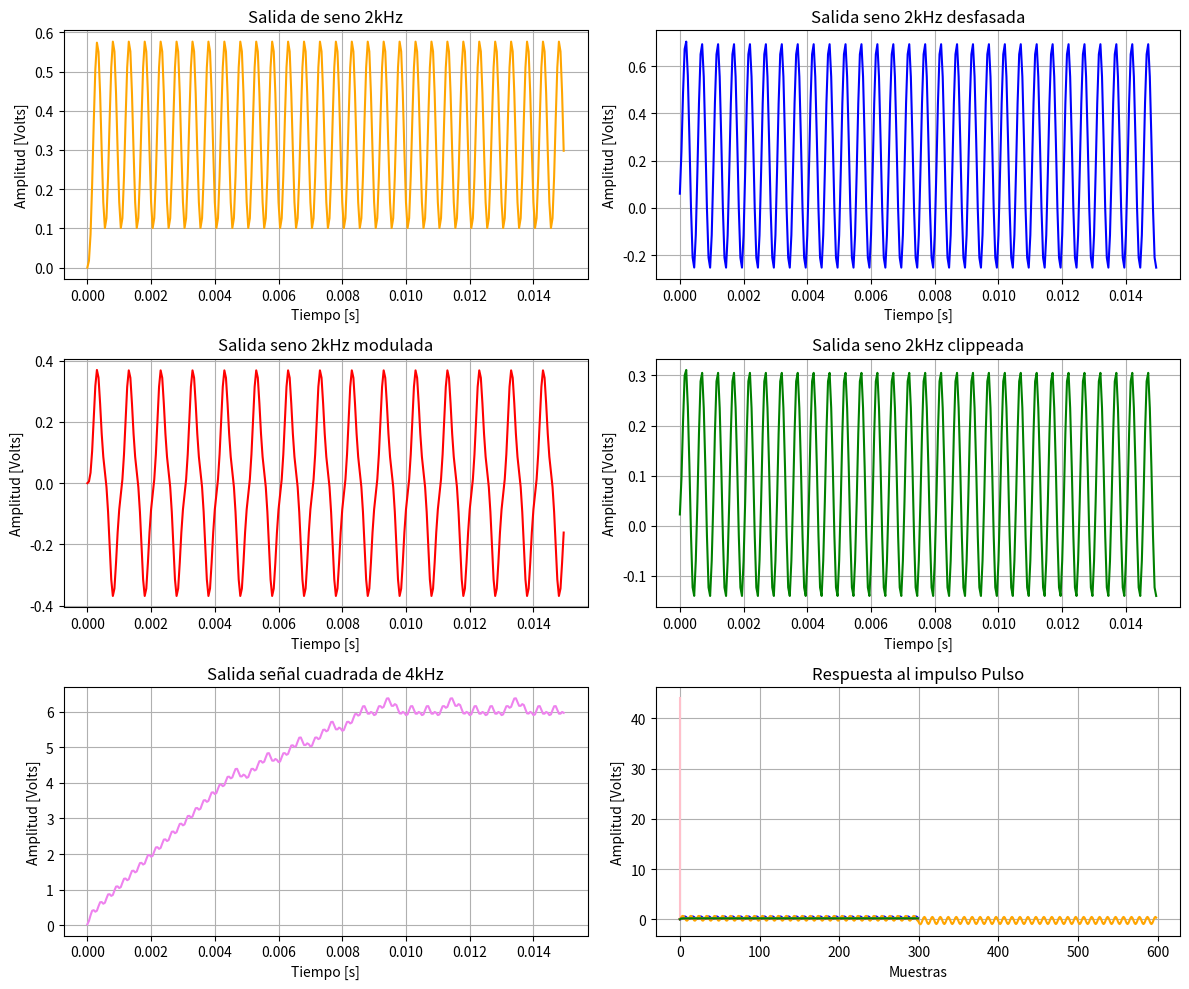
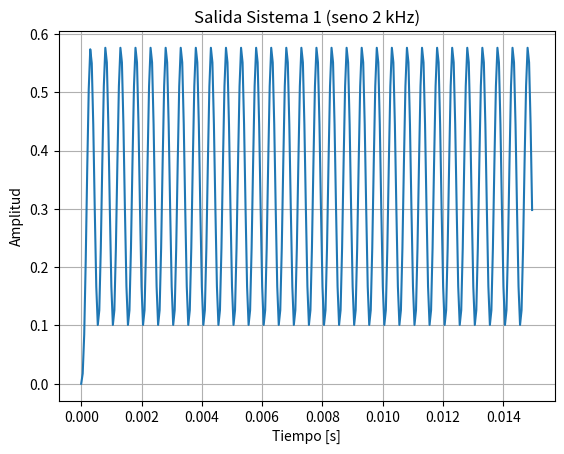
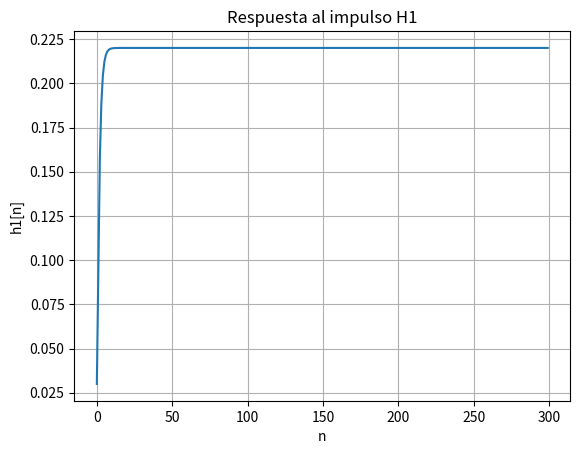
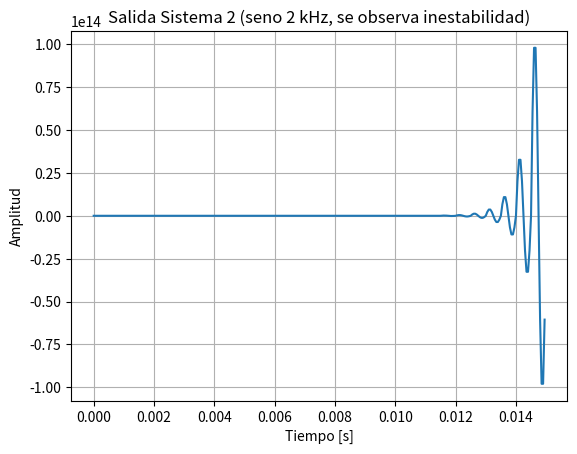
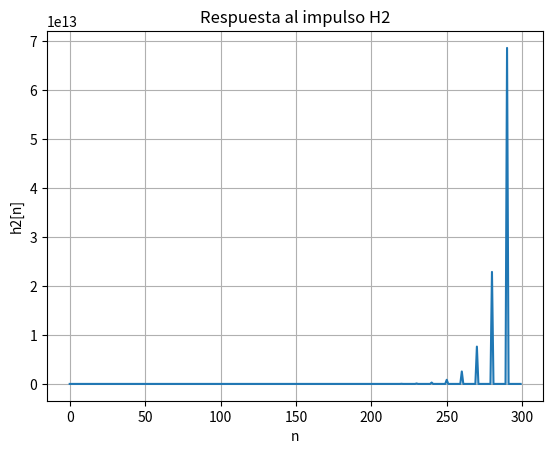

Reproduce these figures in Python, in order.
#!/usr/bin/env python3
# -*- coding: utf-8 -*-
"""
Created on Sun Aug 31 23:35:51 2025

[redacted]
"""

import numpy as np
import matplotlib.pyplot as plt
from scipy import signal
from scipy.signal import unit_impulse


#Funciones
def ec_sistema_lti(x):
    y = np.zeros_like(x)
    for k in range(len(x)):
        y[k] = 0.03*x[k] + 0.05*x[k-1] + 0.03*x[k-2] + 1.5*y[k-1] - 0.5*y[k-2]
    return y

def energia(x):
    energia = np.sum(np.abs(x)**2)
    return energia

def potencia (x):
    N = len(x) #cantidad de muestras               
    potencia = np.sum(np.abs(x)**2) / N
    return potencia 


fs = 20000  # Frecuencia de muestreo (20 kHz por seguridad, Nyquist >> 4kHz)
Ts = 1/fs
N =300
n = np.arange(N)
t = np.arange(0, N/fs, 1/fs)
T_total = N / fs

f1 = 2000  # Hz
f_cuadrada = 4000
T_pulso = 0.01
N_pulso = int(T_pulso*fs)

impulso = unit_impulse(N)


x1 = np.sin(2*np.pi*f1*t)  # Senoidal 2 kHz
x2 = 2*np.sin(2*np.pi*f1*t + np.pi/2)  # Amplificada y desfazada
x3 = x1 * np.sin(2*np.pi*(f1/2)*t)  # AM con f1/2
x4 = np.clip(x2, -0.75, 0.75)
x5 = signal.square(2*np.pi*f_cuadrada*t)
x6 = np.zeros_like(t)  # Pulso rectangular 10 ms
x6[:N_pulso] = 1

a1 = np.array([1, -1.5, 0.5]) #coeficientes de y
b1= np.array([0.03, 0.05, 0.03]) #coeficientes de x

"""
Graficar la señal de salida para cada una de las señales de entrada que generó en el TS1. 
Considere que las mismas son causales.

"""



"""
para calcular la respuesta al impulso uso lfilter, le paso los coeficientes y el delta. Lo que me garantiza un 
LTI es que si yo conozco h (la respuesta al impulso) puedo concer la y[n] (la salida) convolucionando la x[n]
(la sen1al) con la respuesta al impulso. 
Entonces la rta la hago con lfilter pasandole los coeficientes (es como la cajita que me genera esta linealidad e invarianza)
y desp para la salida con la convolucion

"""


salida1 = signal.lfilter(b1, a1, x1)
salida2 = signal.lfilter(b1, a1, x2)
salida3 = signal.lfilter(b1, a1, x3)
salida4 = signal.lfilter(b1, a1, x4)
salida5 = signal.lfilter(b1, a1, x5)
salida6 = signal.lfilter(b1, a1, x6)


plt.figure(figsize=(12, 10))

# Primera fila
plt.subplot(3, 2, 1)
plt.plot(t, salida1, color='orange')
plt.title('Salida de seno 2kHz')
plt.xlabel('Tiempo [s]')
plt.ylabel('Amplitud [Volts]')
plt.grid(True)

plt.subplot(3, 2, 2)
plt.plot(t, salida2, color='blue')
plt.title('Salida seno 2kHz desfasada')
plt.xlabel('Tiempo [s]')
plt.ylabel('Amplitud [Volts]')
plt.grid(True)

# Segunda fila
plt.subplot(3, 2, 3)
plt.plot(t, salida3, color='red')
plt.title('Salida seno 2kHz modulada')
plt.xlabel('Tiempo [s]')
plt.ylabel('Amplitud [Volts]')
plt.grid(True)

plt.subplot(3, 2, 4)
plt.plot(t, salida4, color='green')
plt.title('Salida seno 2kHz clippeada')
plt.xlabel('Tiempo [s]')
plt.ylabel('Amplitud [Volts]')
plt.grid(True)

# Tercera fila
plt.subplot(3, 2, 5)
plt.plot(t, salida5, color='violet')
plt.title('Salida señal cuadrada de 4kHz')
plt.xlabel('Tiempo [s]')
plt.ylabel('Amplitud [Volts]')
plt.grid(True)

plt.subplot(3, 2, 6)
plt.plot(t, salida6, color='pink')
plt.title('Salida Pulso')
plt.xlabel('Tiempo [s]')
plt.ylabel('Amplitud [Volts]')
plt.grid(True)

plt.tight_layout()
plt.show()


"""
Hallar la respuesta al impulso y usando la misma, repetir la generación de la señal de 
salida para alguna de las señales de entrada consideradas en el punto anterior.

"""


 
#----------Señal 2KHz---------
h1 = signal.lfilter(b1, a1, impulso)
y1 = np.convolve(x1, h1)[:N] #hace falta el :N]?

plt.plot(y1, color='blue') 
plt.title('Respuesta al impulso seno 2KHZ')
plt.xlabel('Muestras')
plt.ylabel('Amplitud [Volts]')
plt.grid(True)
plt.show()

#----------Señal 2KHz defasada---------
h2 = signal.lfilter(b1, a1,impulso ) #es una funcion que aplica un lti devolviendo la rta al impulse, a y b son los coeficientes. 
y2 = np.convolve(x2, h2) #Aca obtengo la y (la salida)

plt.plot(y2, color='orange') 
plt.title('Respuesta al impulso Señal 2KHz defasada')
plt.xlabel('Muestras')
plt.ylabel('Amplitud [Volts]')
plt.grid(True)
plt.show()

#----------Señal 2KHz modulada---------
h3 = signal.lfilter(b1, a1, impulso)
y3 = np.convolve(x3, h3)

plt.plot(h3, color='black') 
plt.title('Respuesta al impulso Señal 2KHz modulada')
plt.xlabel('Muestras')
plt.ylabel('Amplitud [Volts]')
plt.grid(True)
plt.show()

#----------Señal 2KHz clippeada---------
h4 = signal.lfilter(b1, a1, impulso)
y4 = np.convolve(x4, h4)

plt.plot(h4, color='red') 
plt.title('Respuesta al impulso Señal 2KHz clippeada')
plt.xlabel('Muestras')
plt.ylabel('Amplitud [Volts]')
plt.grid(True)
plt.show()

#----------Señal cuadrada 4KHz ---------
h5 = signal.lfilter(b1, a1, impulso)
y5 = np.convolve(x5, h5)

plt.plot(h5, color='pink') 
plt.title('Respuesta al impulso Señal cuadrada 4KHz')
plt.xlabel('Muestras')
plt.ylabel('Amplitud [Volts]')
plt.grid(True)
plt.show()

#----------Pulso---------
h6 = signal.lfilter(b1, a1, impulso)
y6 = np.convolve(x6, h6)

plt.plot(h6, color='green') 
plt.title('Respuesta al impulso Pulso')
plt.xlabel('Muestras')
plt.ylabel('Amplitud [Volts]')
plt.grid(True)
plt.show()


"""
En cada caso indique la frecuencia de muestreo, el tiempo de simulación y la potencia o energía de la señal de salida.

"""


print("Señal 1--> fs = %.1fHz, Tiempo de simulacion= %.3f, Potencia= %.3fW"% (fs, T_total, potencia(y1)))
print("Señal 2--> fs = %.1fHz, Tiempo de simulacion= %.3f, Potencia= %.3fW"% (fs, T_total, potencia(y2)))
print("Señal 3--> fs = %.1fHz, Tiempo de simulacion= %.3f, Potencia= %.3fW"% (fs, T_total, potencia(y3)))
print("Señal 4--> fs = %.1fHz, Tiempo de simulacion= %.3f, Potencia= %.3fW"% (fs, T_total, potencia(y4)))
print("Señal 5--> frecuecia = %.1fHz, Energia= %.3fJ"% (f_cuadrada, energia(y5)))
print("Señal 6--> Tiempo de simulacion= %.3f, Energia= %.3fJ"% (T_pulso, energia(y6)))



#-------------PUNTO 2-------------------

"""
Hallar la respuesta al impulso y la salida correspondiente a una señal de entrada senoidal en los
sistemas definidos mediante las siguientes ecuaciones en diferencias:

    - 𝑦[𝑛]=𝑥[𝑛]+3⋅𝑥[𝑛−10]
    - 𝑦[𝑛]=𝑥[𝑛]+3⋅𝑦[𝑛−10]

"""


a2 = np.array([1]) #coeficientes de y
b2 = np.zeros(11) #coeficientes de x
b2[0] = 1
b2[10] = 3

h1_p2 = signal.lfilter(b1, a1, impulso)  #respuesta al impulso
y1_p2= np.convolve(x1, h1_p2)[:len(x1)]

plt.figure()
plt.plot(t, y1_p2)
plt.title("Salida Sistema 1 (seno 2 kHz)")
plt.xlabel("Tiempo [s]"); plt.ylabel("Amplitud"); plt.grid(True)
plt.show()

plt.figure()
plt.plot(h1_p2)
plt.title("Respuesta al impulso H1")
plt.xlabel("n")
plt.ylabel("h1[n]")
plt.grid(True)

b2 = np.array([1.0])
a2 = np.zeros(11)
a2[0]=1
a2[10]=-3
h2_p2 = signal.lfilter(b2, a2, impulso)   # rta al impulso, uso lfilter xq tengo que resolverla de forma recursiva, como la ercuacion depende tmb de la salida es infinita h[x]
y2_p2 = signal.lfilter(b2, a2, x1)  # salida al seno


plt.figure()
plt.plot(t, y2_p2)
plt.title("Salida Sistema 2 (seno 2 kHz, se observa inestabilidad)")
plt.xlabel("Tiempo [s]"); plt.ylabel("Amplitud"); plt.grid(True)
plt.show()

plt.figure()
plt.plot(h2_p2)
plt.title("Respuesta al impulso H2")
plt.xlabel("n")
plt.ylabel("h2[n]")
plt.grid(True)






















